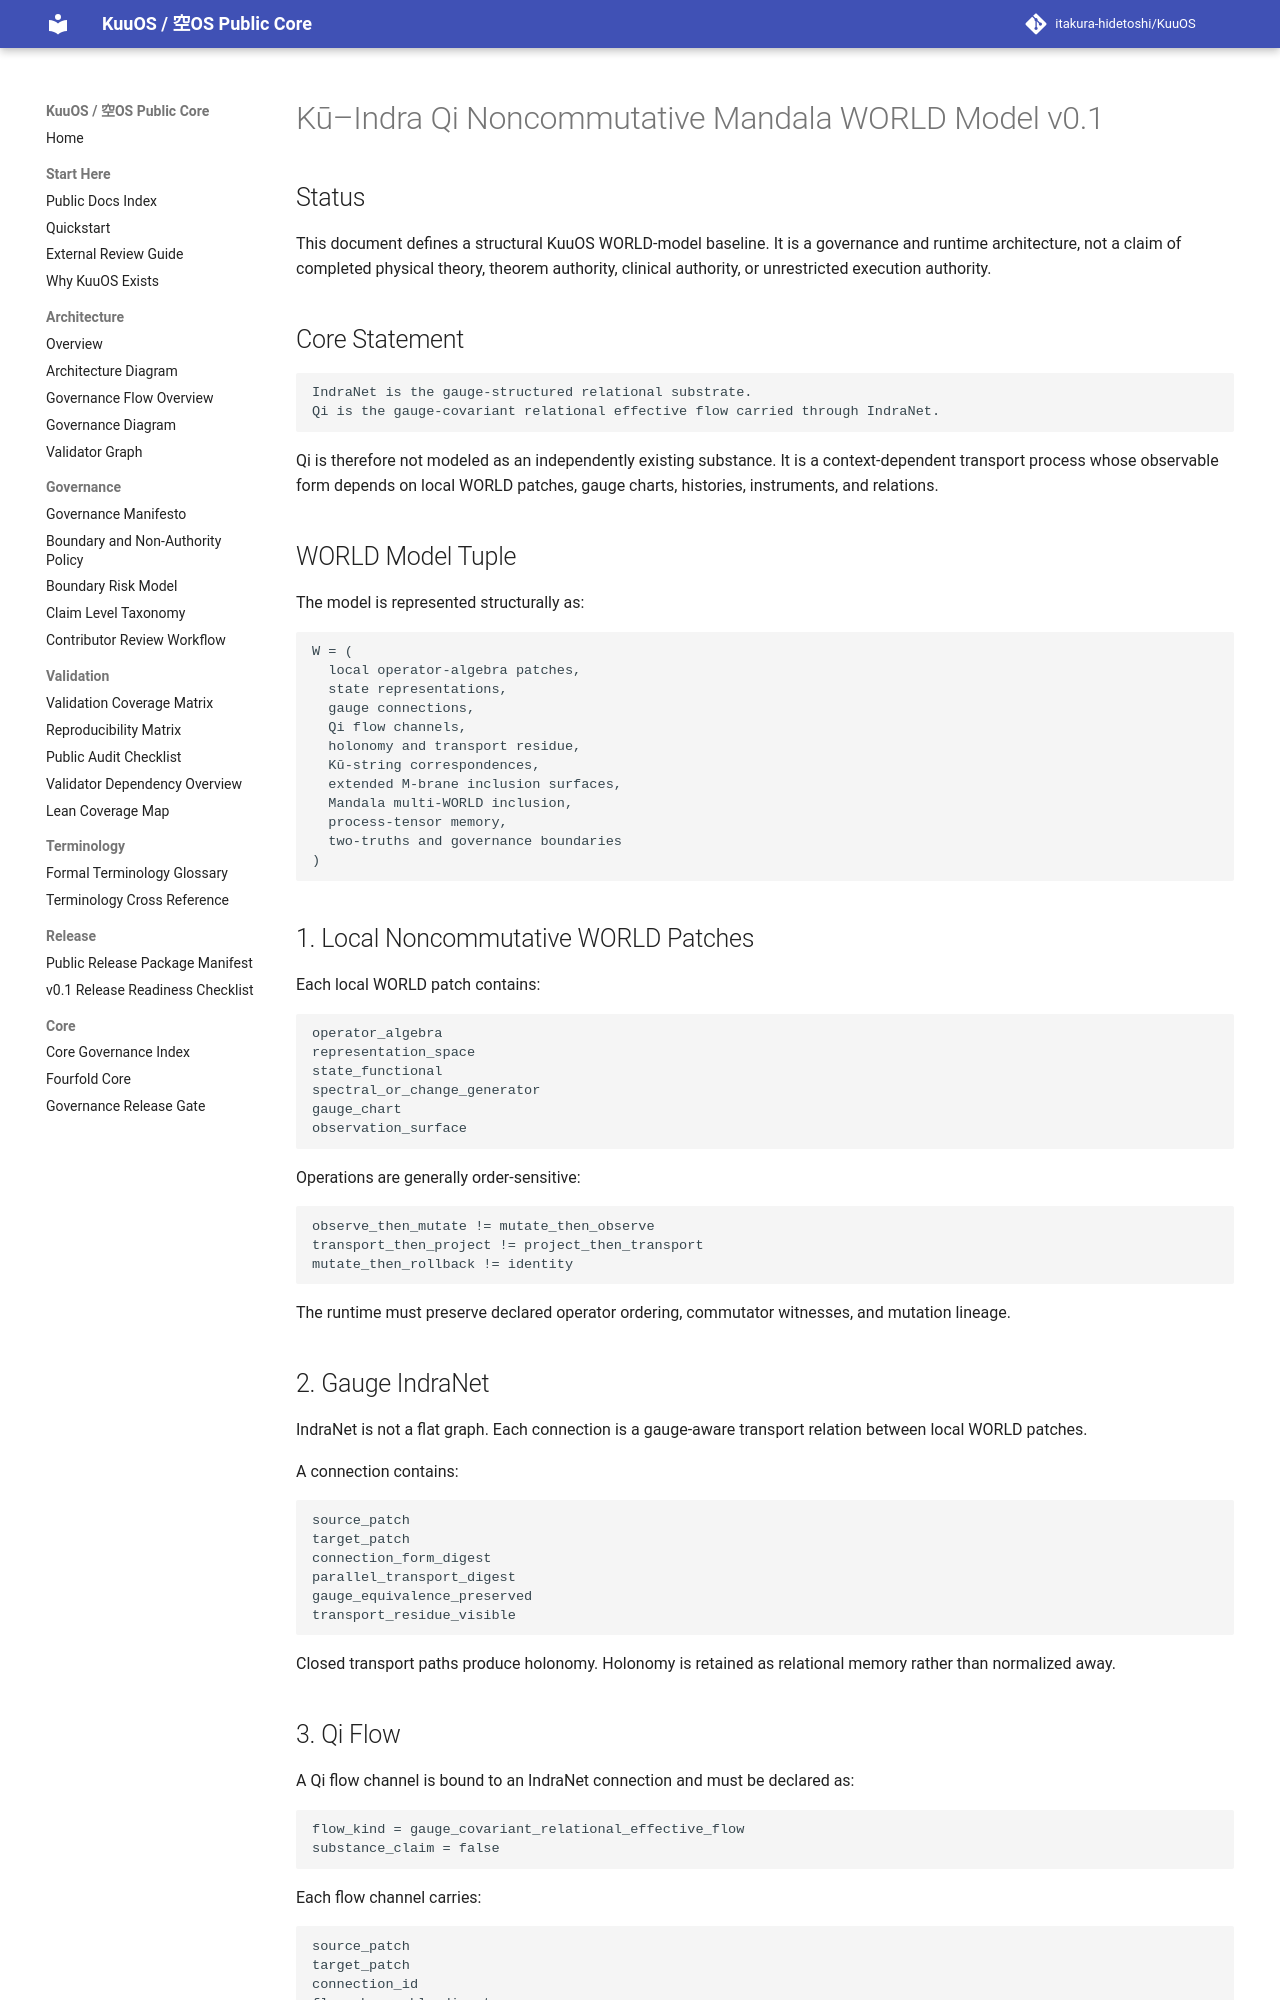

repository: itakura-hidetoshi/KuuOS · page: KU_INDRA_QI_NONCOMMUTATIVE_MANDALA_WORLD_MODEL_v0_1/index.html · generator: mkdocs

# Kū–Indra Qi Noncommutative Mandala WORLD Model v0.1

## Status

This document defines a structural KuuOS WORLD-model baseline. It is a governance and runtime architecture, not a claim of completed physical theory, theorem authority, clinical authority, or unrestricted execution authority.

## Core Statement

```text
IndraNet is the gauge-structured relational substrate.
Qi is the gauge-covariant relational effective flow carried through IndraNet.
```

Qi is therefore not modeled as an independently existing substance. It is a context-dependent transport process whose observable form depends on local WORLD patches, gauge charts, histories, instruments, and relations.

## WORLD Model Tuple

The model is represented structurally as:

```text
W = (
  local operator-algebra patches,
  state representations,
  gauge connections,
  Qi flow channels,
  holonomy and transport residue,
  Kū-string correspondences,
  extended M-brane inclusion surfaces,
  Mandala multi-WORLD inclusion,
  process-tensor memory,
  two-truths and governance boundaries
)
```

## 1. Local Noncommutative WORLD Patches

Each local WORLD patch contains:

```text
operator_algebra
representation_space
state_functional
spectral_or_change_generator
gauge_chart
observation_surface
```

Operations are generally order-sensitive:

```text
observe_then_mutate != mutate_then_observe
transport_then_project != project_then_transport
mutate_then_rollback != identity
```

The runtime must preserve declared operator ordering, commutator witnesses, and mutation lineage.

## 2. Gauge IndraNet

IndraNet is not a flat graph. Each connection is a gauge-aware transport relation between local WORLD patches.

A connection contains:

```text
source_patch
target_patch
connection_form_digest
parallel_transport_digest
gauge_equivalence_preserved
transport_residue_visible
```

Closed transport paths produce holonomy. Holonomy is retained as relational memory rather than normalized away.

## 3. Qi Flow

A Qi flow channel is bound to an IndraNet connection and must be declared as:

```text
flow_kind = gauge_covariant_relational_effective_flow
substance_claim = false
```

Each flow channel carries:

```text
source_patch
target_patch
connection_id
flow_observable_digest
process_tensor_digest
memory_kernel_digest
history_window_digest
instrument_trace_digest
non_markov_context_digest
```

Qi flow is conventional-side effective flow. It may support observation, simulation, weighting, and bounded governance decisions, but does not independently grant diagnosis, treatment, theorem, institutional, or execution authority.
